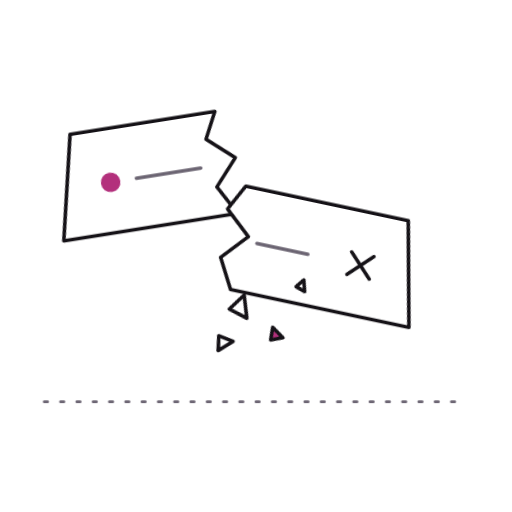
t = 0.00 s
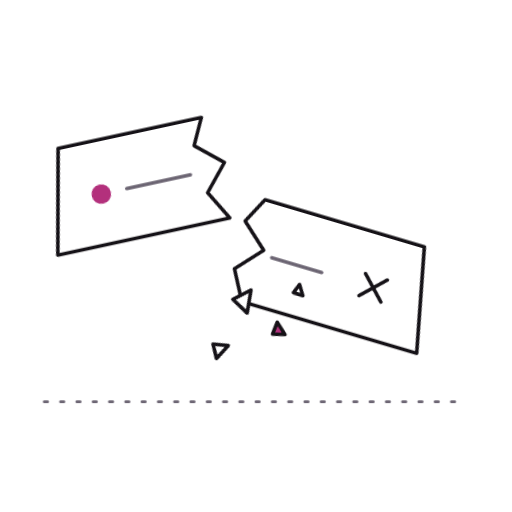
t = 1.17 s
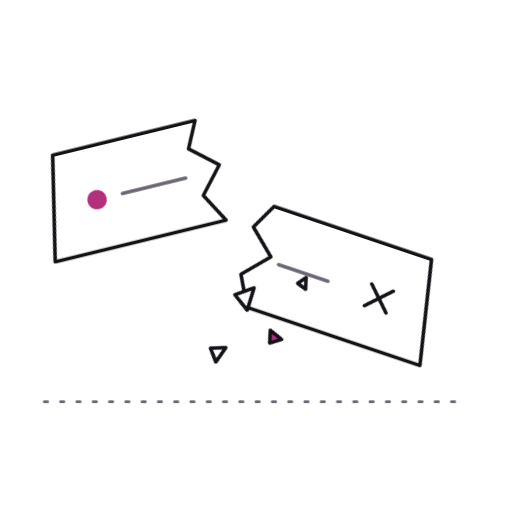
t = 2.33 s
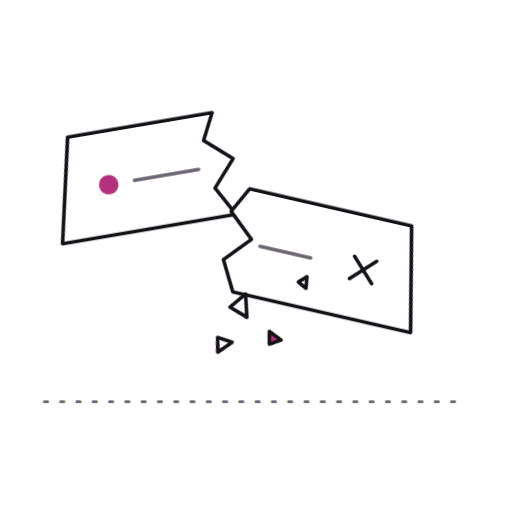
t = 3.50 s
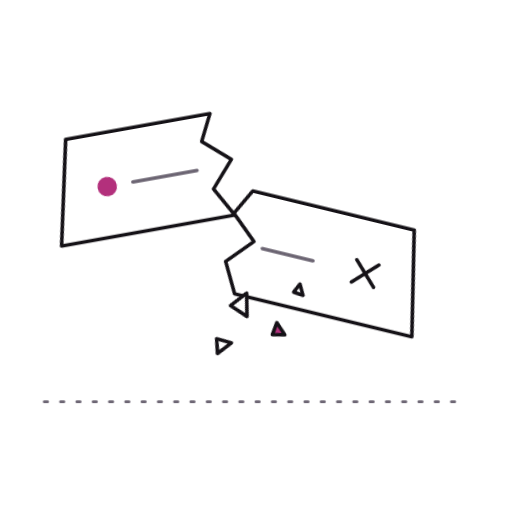
t = 4.67 s
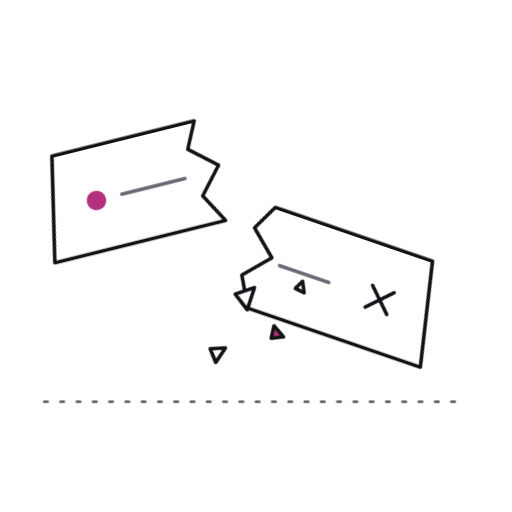
t = 5.83 s

The animated SVG that drew these frames (rendered in a browser with its animation timeline set to each time). Animation: 28 CSS @keyframes rules; one cycle of 7.00 s, repeats indefinitely.

<svg xmlns="http://www.w3.org/2000/svg" viewBox="42.8 83.3 314.4 314.4" width="1024" height="1024"><style>
.blink{transform-box:fill-box;transform-origin:center;animation:blink 4s infinite}
@keyframes blink{0%,44%,52%,100%{transform:scaleY(1)}48%{transform:scaleY(.12)}}
.tear{animation:tear 2s ease-in infinite}
@keyframes tear{0%{transform:translateY(0);opacity:0}15%{opacity:1}75%{opacity:1}100%{transform:translateY(9px);opacity:0}}
.tearlong{animation:tearlong 4s ease-in infinite}
@keyframes tearlong{0%,10%{transform:translateY(0);opacity:0}20%{opacity:1}70%{opacity:1}80%,100%{transform:translateY(62px);opacity:0}}
.tail{transform-box:fill-box;transform-origin:0% 100%;animation:tail 4s ease-in-out infinite}
@keyframes tail{0%,100%{transform:rotate(0)}50%{transform:rotate(-2.5deg)}}
.rip{transform-box:fill-box;transform-origin:center;animation:rip 4s ease-out infinite;opacity:0}
.rip1{animation-delay:-1.333s}.rip2{animation-delay:-2.667s}
@keyframes rip{0%{transform:scale(.35);opacity:.9}100%{transform:scale(1.7);opacity:0}}
.ripd{transform-box:fill-box;transform-origin:center;animation:ripd 4s ease-out infinite;opacity:0}
@keyframes ripd{0%,78%{transform:scale(.2);opacity:0}80%{opacity:.9}100%{transform:scale(1.6);opacity:0}}
.float{animation:float 4s ease-in-out infinite}
.f1{animation-delay:-1.333s}.f2{animation-delay:-2.667s}
@keyframes float{0%,100%{transform:translateY(0)}50%{transform:translateY(-4px)}}
.hover{animation:hover 4s ease-in-out infinite}
.h1{animation-delay:-1s}.h2{animation-delay:-2s}.h3{animation-delay:-3s}
@keyframes hover{0%,100%{transform:translate(0,0) rotate(0)}50%{transform:translate(0,-10px) rotate(4deg)}}
.rain{animation:rain 1s linear infinite}
.rain1{animation-delay:-.25s}.rain2{animation-delay:-.5s}.rain3{animation-delay:-.75s}
@keyframes rain{0%{transform:translateY(-6px);opacity:0}20%{opacity:1}100%{transform:translateY(14px);opacity:0}}
.roll{transform-box:fill-box;transform-origin:center;animation:roll 4s linear infinite}
@keyframes roll{to{transform:rotate(-360deg)}}
.spin{transform-box:fill-box;transform-origin:center;animation:spin 4s linear infinite}
@keyframes spin{to{transform:rotate(360deg)}}
.q{transform-box:fill-box;transform-origin:50% 100%;animation:q 4s ease-in-out infinite}
.q1{animation-delay:-1.333s}.q2{animation-delay:-2.667s}
@keyframes q{0%,100%{transform:translateY(0) rotate(0)}25%{transform:translateY(-5px) rotate(-6deg)}75%{transform:translateY(-2px) rotate(6deg)}}
.march{animation:march 4s linear infinite}
@keyframes march{to{stroke-dashoffset:-48}}
.peek{animation:peek 4s ease-in-out infinite}
@keyframes peek{0%,18%,92%,100%{transform:translateY(26px)}36%,74%{transform:translateY(0)}}
.peeks{animation:peeks 4s ease-in-out infinite}
@keyframes peeks{0%,100%{transform:translateY(10px)}40%,70%{transform:translateY(0)}}
.plug{animation:plug 4s ease-in-out infinite}
@keyframes plug{0%,100%{transform:translateX(0)}40%,55%{transform:translateX(12px)}60%{transform:translateX(4px)}}
.spark{animation:spark 4s steps(1) infinite}
@keyframes spark{0%,40%,62%,100%{opacity:0}42%,50%,58%{opacity:1}46%,54%{opacity:.2}}
.drift{transform-box:fill-box;transform-origin:center;animation:drift 4s ease-in-out infinite}
.d1{animation-delay:-1s}.d2{animation-delay:-2s}.d3{animation-delay:-3s}
@keyframes drift{0%,100%{transform:translate(0,0) rotate(0)}50%{transform:translate(4px,-6px) rotate(25deg)}}
.pulse{transform-box:fill-box;transform-origin:center;animation:pulse 2s ease-in-out infinite}
@keyframes pulse{0%,100%{transform:scale(1);opacity:1}50%{transform:scale(1.5);opacity:.6}}
.breathe{animation:breathe 4s ease-in-out infinite}
@keyframes breathe{0%,100%{opacity:1}50%{opacity:.45}}
.splitl{transform-box:fill-box;transform-origin:100% 100%;animation:splitl 4s ease-in-out infinite}
@keyframes splitl{0%,100%{transform:translate(0,0) rotate(0)}50%{transform:translate(-6px,4px) rotate(-5deg)}}
.splitr{transform-box:fill-box;transform-origin:0% 100%;animation:splitr 4s ease-in-out infinite}
@keyframes splitr{0%,100%{transform:translate(0,0) rotate(0)}50%{transform:translate(8px,10px) rotate(7deg)}}
.draw{animation:draw 4s ease-in-out infinite}
@keyframes draw{0%{stroke-dashoffset:1}55%,85%{stroke-dashoffset:0}100%{stroke-dashoffset:-1}}
.swingr{transform-box:fill-box;transform-origin:0% 50%;animation:swr 4s ease-in-out infinite}
@keyframes swr{0%,100%{transform:rotate(0)}50%{transform:rotate(-6deg)}}
.swingl{transform-box:fill-box;transform-origin:100% 50%;animation:swl 4s ease-in-out infinite}
@keyframes swl{0%,100%{transform:rotate(0)}50%{transform:rotate(6deg)}}
.shake{transform-box:fill-box;transform-origin:50% 100%;animation:shake 4s ease-in-out infinite}
@keyframes shake{0%,30%,70%,100%{transform:rotate(0)}38%{transform:rotate(-2.5deg)}46%{transform:rotate(2.5deg)}54%{transform:rotate(-2deg)}62%{transform:rotate(1.5deg)}}
.flutter{transform-box:fill-box;transform-origin:50% 100%;animation:flutter 4s ease-in-out infinite}
@keyframes flutter{0%,100%{transform:skewX(0)}50%{transform:skewX(-6deg)}}
.flick{animation:flick .5s steps(1) infinite}
@keyframes flick{0%{opacity:1}50%{opacity:.25}}
@media (prefers-reduced-motion:reduce){*{animation:none!important}.rip{opacity:.7}}
</style><g transform="translate(72.00 168.00) rotate(0.00) scale(1.000)" ><g class="splitl"><g transform="translate(0.00 0.00) rotate(-9.00) scale(1.000)" ><path d="M0.00 64.00 L14.00 0.00 L104.00 0.00 L96.00 16.00 L112.00 30.00 L98.00 46.00 L108.00 64.00 Z" fill="#FFFFFF" stroke="#151217" stroke-width="2.2" stroke-linejoin="round" stroke-linecap="round" /><circle cx="34.00" cy="33.00" r="6.00" fill="#B3307C" /><path d="M50.00 33.00 L90.00 33.00" fill="none" stroke="#6B6472" stroke-width="2.2" stroke-linejoin="round" stroke-linecap="round" /></g></g></g><g transform="translate(92.00 176.00) rotate(0.00) scale(1.000)" ><g class="splitr"><g transform="translate(0.00 0.00) rotate(12.00) scale(1.000)" ><path d="M104.00 0.00 L206.00 0.00 L220.00 64.00 L108.00 64.00 L98.00 46.00 L112.00 30.00 L96.00 16.00 Z" fill="#FFFFFF" stroke="#151217" stroke-width="2.2" stroke-linejoin="round" stroke-linecap="round" /><path d="M118.00 33.00 L150.00 33.00" fill="none" stroke="#6B6472" stroke-width="2.2" stroke-linejoin="round" stroke-linecap="round" /><path d="M176.00 26.00 L190.00 40.00" fill="none" stroke="#151217" stroke-width="2.2" stroke-linejoin="round" stroke-linecap="round" /><path d="M190.00 26.00 L176.00 40.00" fill="none" stroke="#151217" stroke-width="2.2" stroke-linejoin="round" stroke-linecap="round" /></g></g></g><g class="drift d0"><g transform="translate(190.00 272.00) rotate(20.00) scale(1.000)" ><path d="M0.00 -8.00 L6.40 4.80 L-5.60 3.20 Z" fill="#FFFFFF" stroke="#151217" stroke-width="2.2" stroke-linejoin="round" stroke-linecap="round" /></g></g><g class="drift d1"><g transform="translate(210.00 292.00) rotate(-30.00) scale(1.000)" ><path d="M0.00 -5.00 L4.00 3.00 L-3.50 2.00 Z" fill="#B3307C" stroke="#151217" stroke-width="2.2" stroke-linejoin="round" stroke-linecap="round" /></g></g><g class="drift d2"><g transform="translate(176.00 300.00) rotate(60.00) scale(1.000)" ><path d="M0.00 -6.00 L4.80 3.60 L-4.20 2.40 Z" fill="#FFFFFF" stroke="#151217" stroke-width="2.2" stroke-linejoin="round" stroke-linecap="round" /></g></g><g class="drift d3"><g transform="translate(226.00 262.00) rotate(10.00) scale(1.000)" ><path d="M0.00 -4.00 L3.20 2.40 L-2.80 1.60 Z" fill="#FFFFFF" stroke="#151217" stroke-width="2.2" stroke-linejoin="round" stroke-linecap="round" /></g></g><path d="M70.00 330.00 L330.00 330.00" fill="none" stroke="#6B6472" stroke-width="1.7600000000000002" stroke-linejoin="round" stroke-linecap="round" stroke-dasharray="2 8"/></svg>
